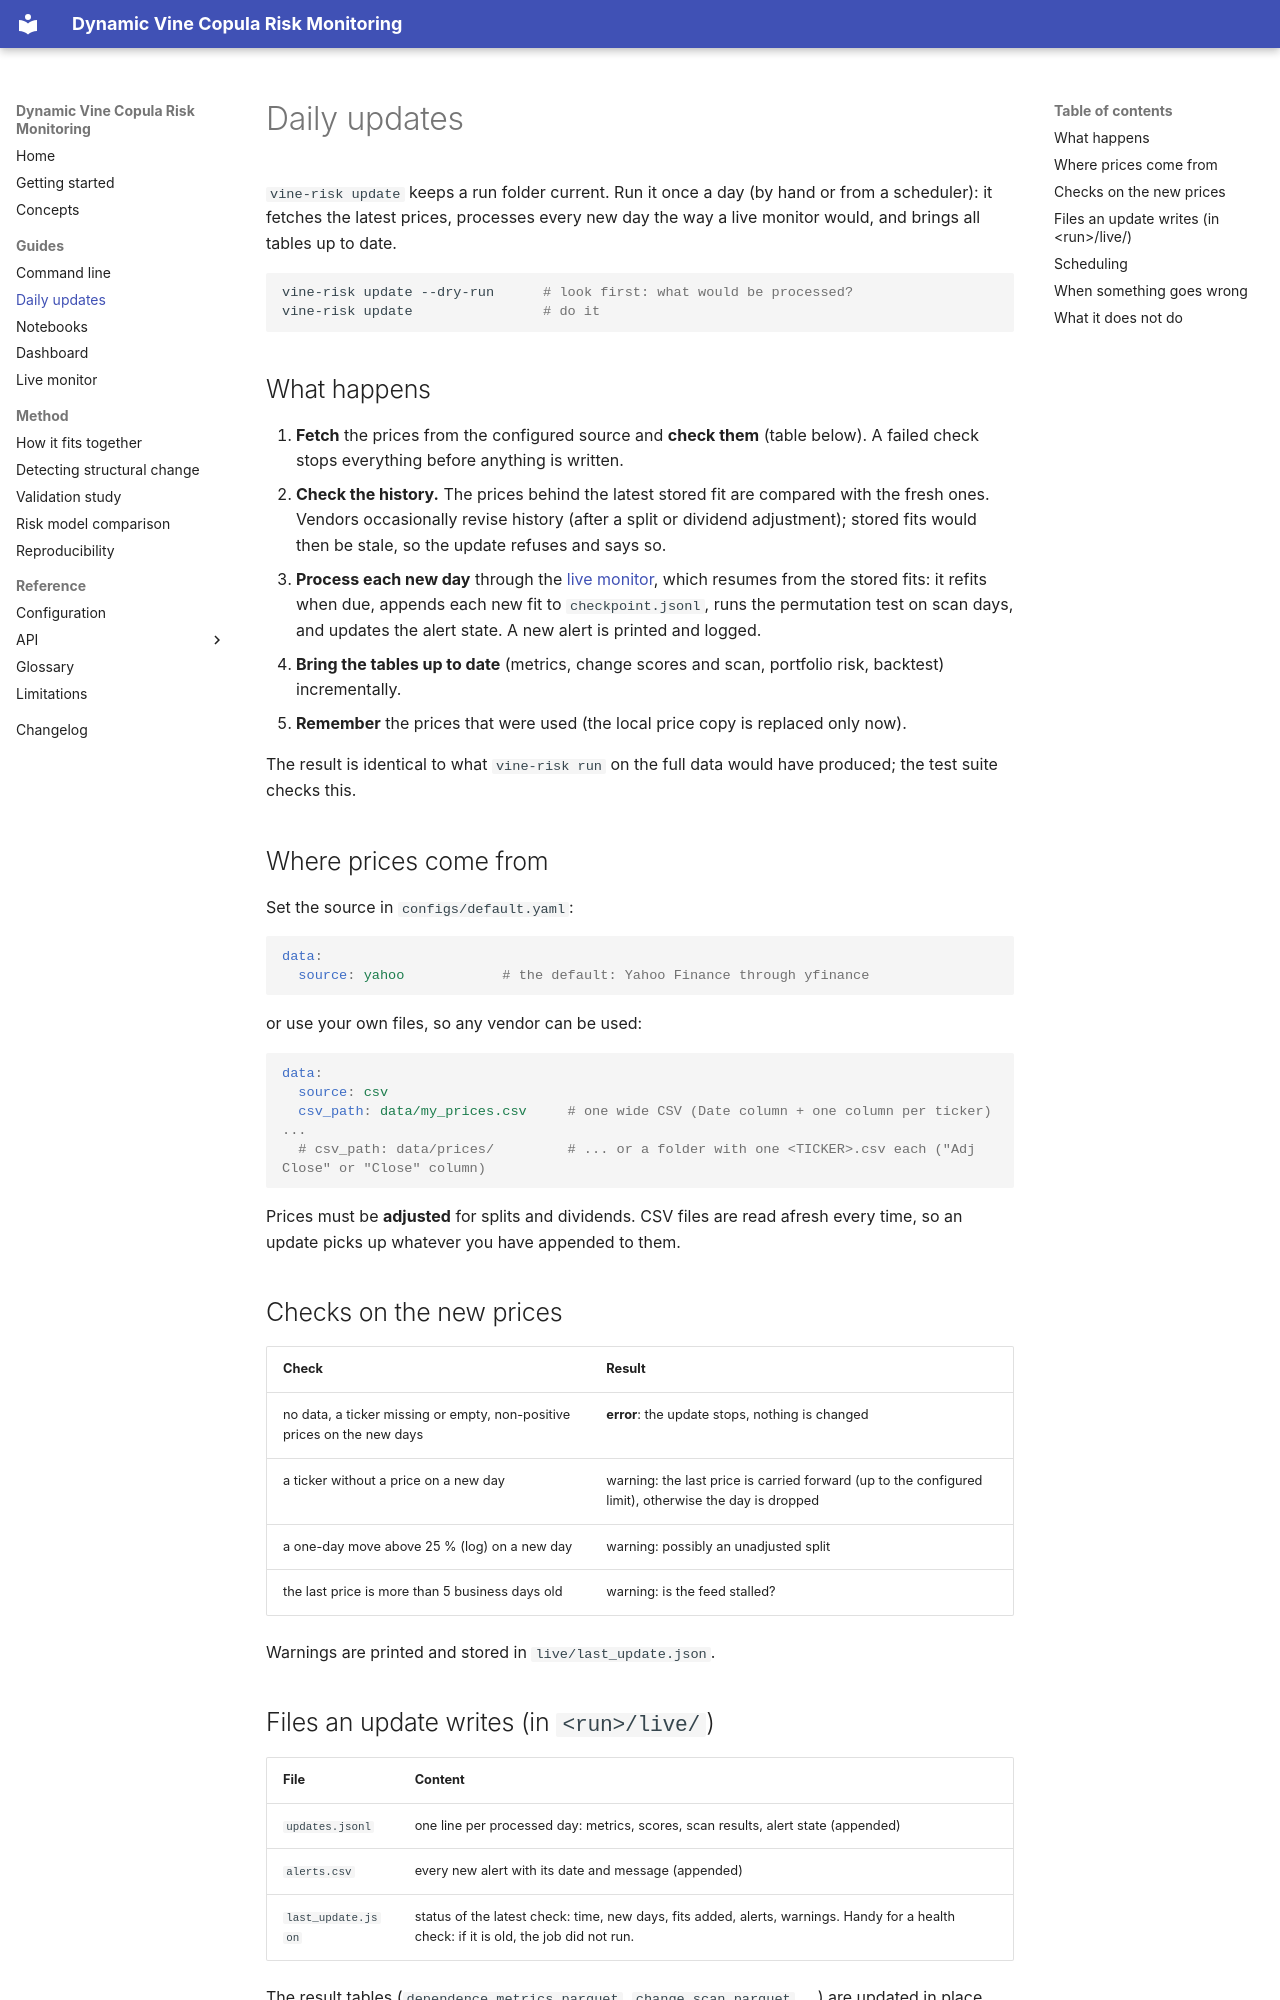

repository: DanielWolff2001/Quant_copula · page: daily-update/index.html · generator: mkdocs

# Daily updates

`vine-risk update` keeps a run folder current. Run it once a day (by hand or from a scheduler): it fetches the latest prices,
processes every new day the way a live monitor would, and brings all tables up to date.

```bash
vine-risk update --dry-run      # look first: what would be processed?
vine-risk update                # do it
```

## What happens

1. **Fetch** the prices from the configured source and **check them** (table below). A failed check stops everything before anything is written.
2. **Check the history.** The prices behind the latest stored fit are compared with the fresh ones. Vendors occasionally revise
   history (after a split or dividend adjustment); stored fits would then be stale, so the update refuses and says so.
3. **Process each new day** through the [live monitor](live-monitor.md), which resumes from the stored fits: it refits when due,
   appends each new fit to `checkpoint.jsonl`, runs the permutation test on scan days, and updates the alert state. A new alert is
   printed and logged.
4. **Bring the tables up to date** (metrics, change scores and scan, portfolio risk, backtest) incrementally.
5. **Remember** the prices that were used (the local price copy is replaced only now).

The result is identical to what `vine-risk run` on the full data would have produced; the test suite checks this.

## Where prices come from

Set the source in `configs/default.yaml`:

```yaml
data:
  source: yahoo            # the default: Yahoo Finance through yfinance
```

or use your own files, so any vendor can be used:

```yaml
data:
  source: csv
  csv_path: data/my_prices.csv     # one wide CSV (Date column + one column per ticker) ...
  # csv_path: data/prices/         # ... or a folder with one <TICKER>.csv each ("Adj Close" or "Close" column)
```

Prices must be **adjusted** for splits and dividends. CSV files are read afresh every time, so an update picks up whatever you
have appended to them.

## Checks on the new prices

| Check | Result |
|-------|--------|
| no data, a ticker missing or empty, non-positive prices on the new days | **error**: the update stops, nothing is changed |
| a ticker without a price on a new day | warning: the last price is carried forward (up to the configured limit), otherwise the day is dropped |
| a one-day move above 25 % (log) on a new day | warning: possibly an unadjusted split |
| the last price is more than 5 business days old | warning: is the feed stalled? |

Warnings are printed and stored in `live/last_update.json`.

## Files an update writes (in `<run>/live/`)

| File | Content |
|------|---------|
| `updates.jsonl` | one line per processed day: metrics, scores, scan results, alert state (appended) |
| `alerts.csv` | every new alert with its date and message (appended) |
| `last_update.json` | status of the latest check: time, new days, fits added, alerts, warnings. Handy for a health check: if it is old, the job did not run. |

The result tables (`dependence_metrics.parquet`, `change_scan.parquet`, ...) are updated in place, and `manifest.json` records the
update.
